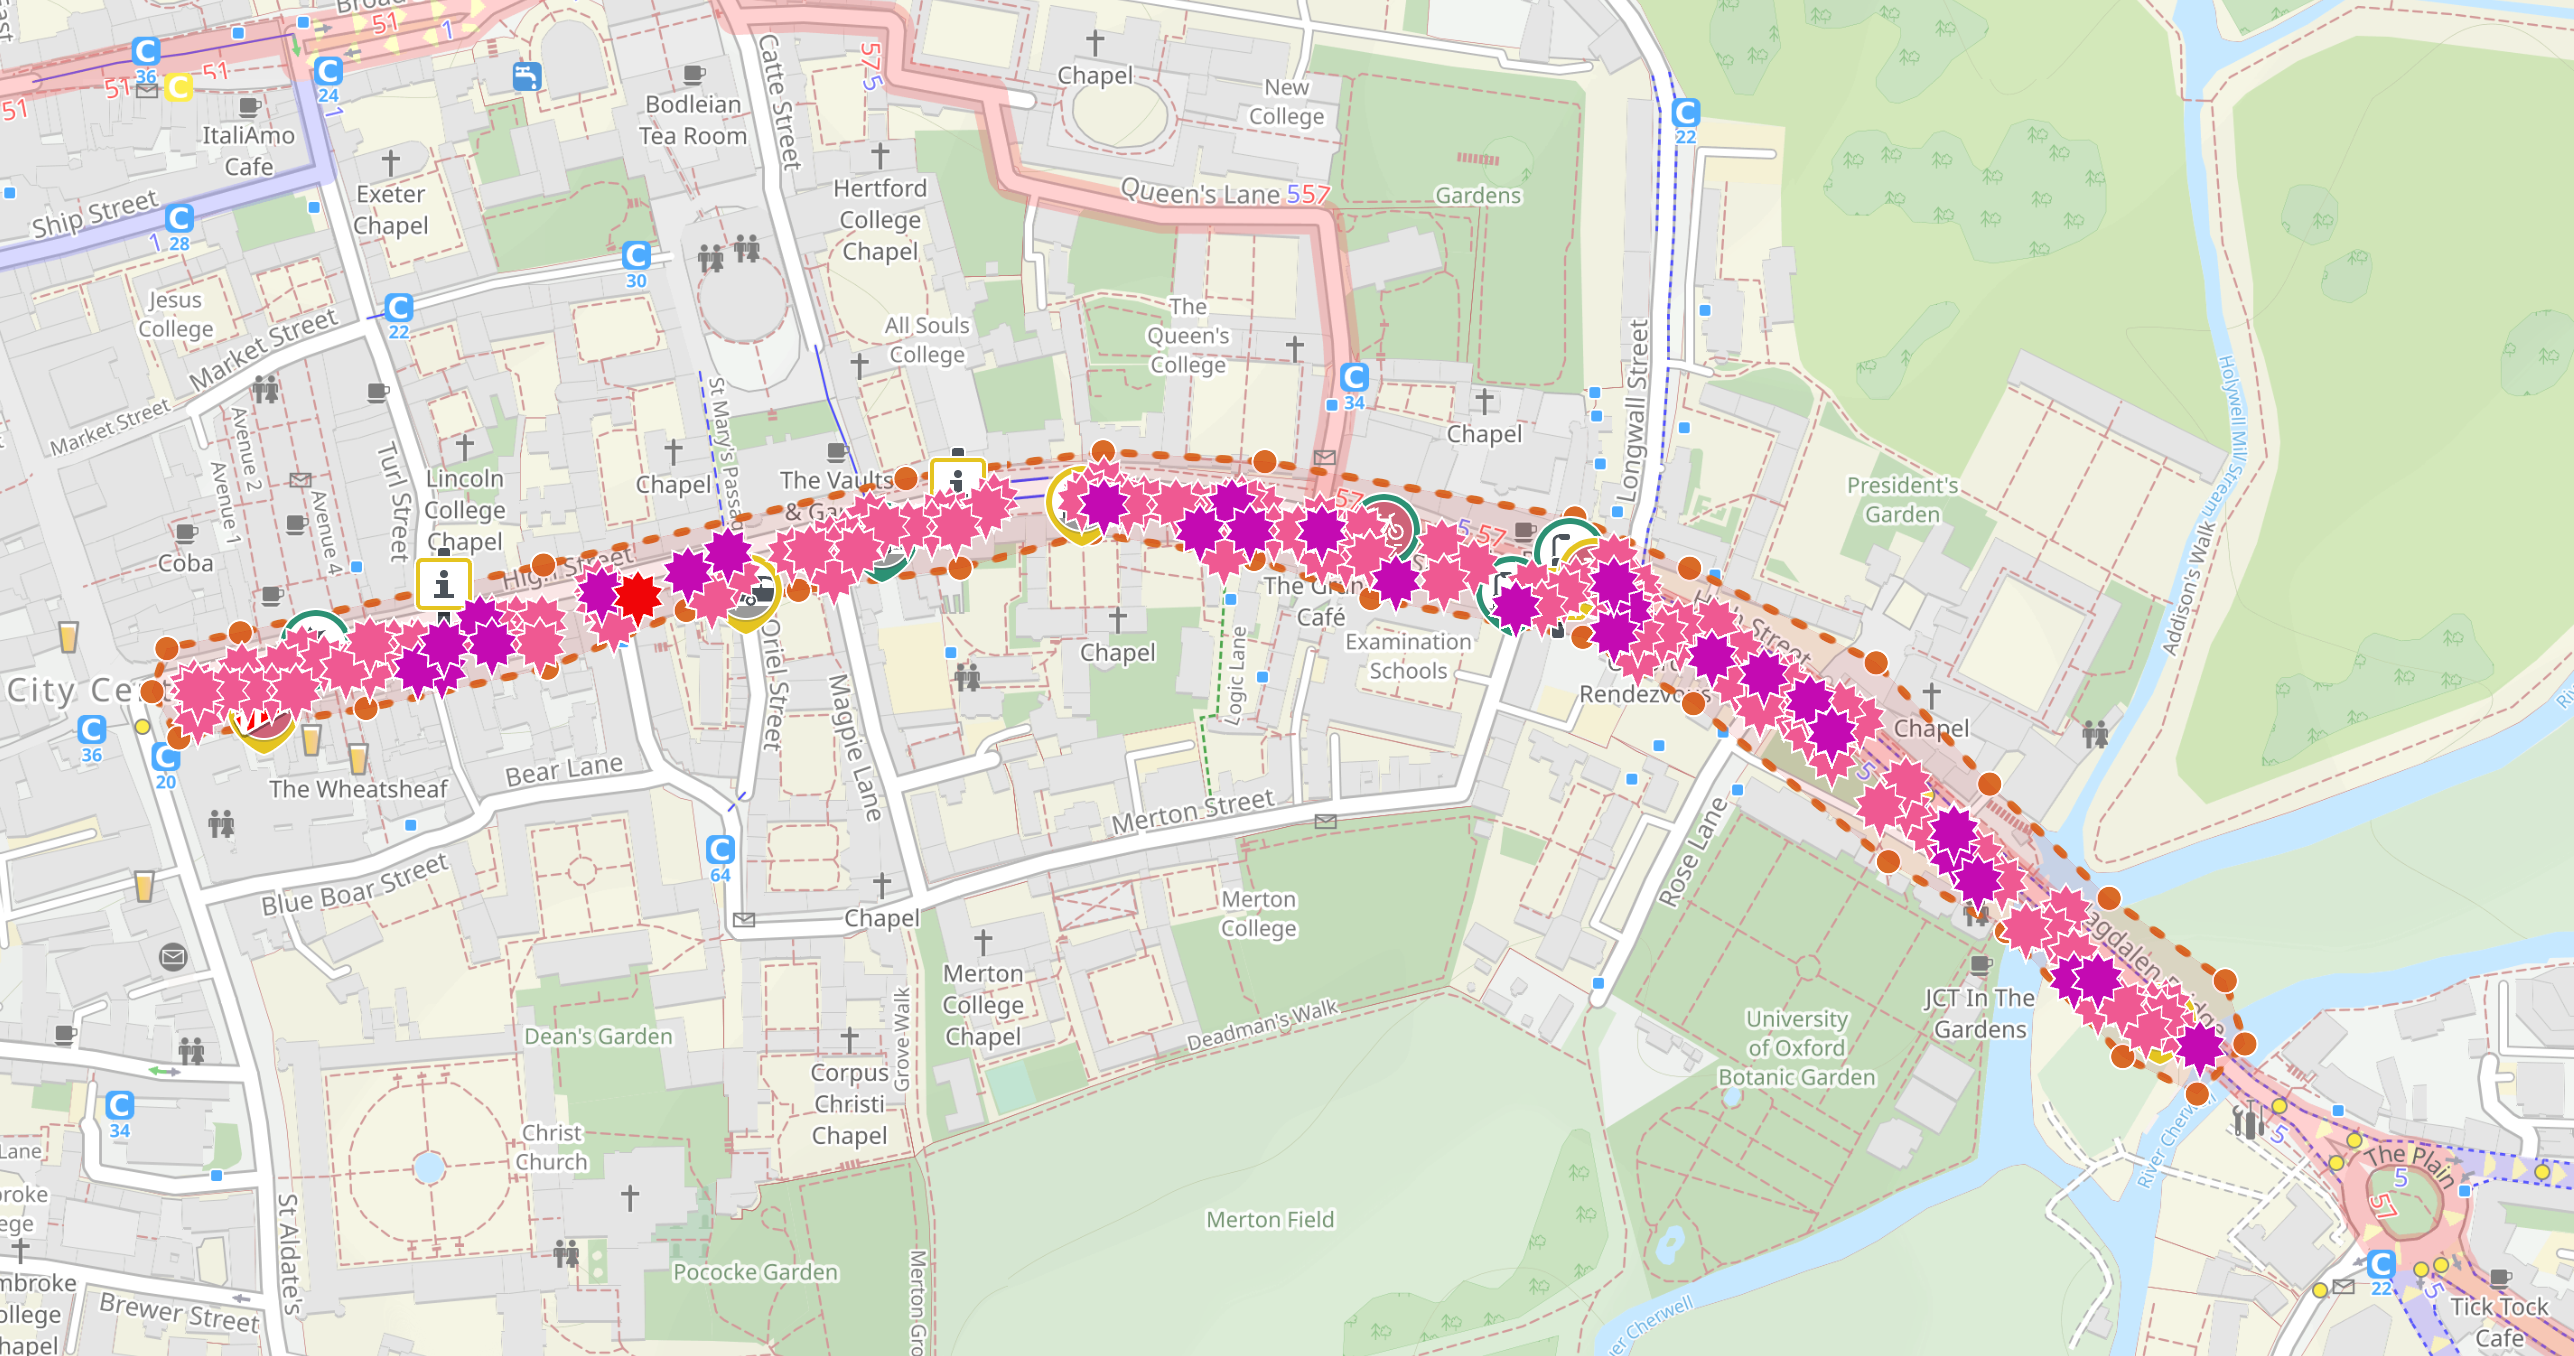

The file beside this chart, header and first rows:
Accident Index, Timestamp, severity, Casualties, Number of Casualties, Number of Vehicles, url, apiUrl, Latitude, Longitude
200043P019080, 8:02am, 5th August 2000, fatal, Cyclist, 1, 2, https://www.cyclestreets.net/collisions/…, https://api.cyclestreets.net/v2/collisio…, 51.75, -1.255
2019430341498, 4:09am, 1st November 2019, serious, Pedestrian, 1, 1, https://www.cyclestreets.net/collisions/…, https://api.cyclestreets.net/v2/collisio…, 51.75, -1.246
2019430381719, 11:50am, 29th November 2019, serious, Cyclist, 1, 2, https://www.cyclestreets.net/collisions/…, https://api.cyclestreets.net/v2/collisio…, 51.75, -1.248
2018430171212, 2:27pm, 6th June 2018, serious, Pedestrian,Bus/coach/minibus occupant, 2, 1, https://www.cyclestreets.net/collisions/…, https://api.cyclestreets.net/v2/collisio…, 51.75, -1.247
2018430311699, 3:30pm, 11th October 2018, serious, Pedestrian,Cyclist, 2, 1, https://www.cyclestreets.net/collisions/…, https://api.cyclestreets.net/v2/collisio…, 51.75, -1.254
2018430352491, 11:20am, 15th November 2018, serious, Pedestrian, 1, 1, https://www.cyclestreets.net/collisions/…, https://api.cyclestreets.net/v2/collisio…, 51.75, -1.251
201643P040026, 1:33pm, 7th February 2016, serious, Pedestrian, 1, 1, https://www.cyclestreets.net/collisions/…, https://api.cyclestreets.net/v2/collisio…, 51.75, -1.247
201543P007045, 5:09pm, 1st April 2015, serious, Pedestrian, 1, 2, https://www.cyclestreets.net/collisions/…, https://api.cyclestreets.net/v2/collisio…, 51.75, -1.251
201543P106075, 11:16am, 12th July 2015, serious, Pedestrian, 1, 1, https://www.cyclestreets.net/collisions/…, https://api.cyclestreets.net/v2/collisio…, 51.75, -1.249
201543P253035, 3:19pm, 21st March 2015, serious, Cyclist, 1, 2, https://www.cyclestreets.net/collisions/…, https://api.cyclestreets.net/v2/collisio…, 51.75, -1.248
201543P315025, 3:47am, 14th February 2015, serious, Pedestrian, 1, 1, https://www.cyclestreets.net/collisions/…, https://api.cyclestreets.net/v2/collisio…, 51.75, -1.246
201543P342115, 6:30pm, 29th November 2015, serious, Cyclist, 1, 2, https://www.cyclestreets.net/collisions/…, https://api.cyclestreets.net/v2/collisio…, 51.75, -1.251
201443P017034, 8:54pm, 3rd March 2014, serious, Cyclist, 1, 2, https://www.cyclestreets.net/collisions/…, https://api.cyclestreets.net/v2/collisio…, 51.75, -1.249
201443P068084, 10:40pm, 7th August 2014, serious, Cyclist, 1, 2, https://www.cyclestreets.net/collisions/…, https://api.cyclestreets.net/v2/collisio…, 51.75, -1.245
201343P183083, 11:25pm, 21st August 2013, serious, Cyclist, 1, 2, https://www.cyclestreets.net/collisions/…, https://api.cyclestreets.net/v2/collisio…, 51.75, -1.256
201343P262043, 2:30pm, 19th April 2013, serious, Cyclist, 1, 2, https://www.cyclestreets.net/collisions/…, https://api.cyclestreets.net/v2/collisio…, 51.75, -1.255
201243P002092, 6:45pm, 1st September 2012, serious, Cyclist, 1, 2, https://www.cyclestreets.net/collisions/…, https://api.cyclestreets.net/v2/collisio…, 51.75, -1.249
201243P034092, 6:18pm, 5th September 2012, serious, Cyclist, 1, 2, https://www.cyclestreets.net/collisions/…, https://api.cyclestreets.net/v2/collisio…, 51.75, -1.248
201243P116062, 7:30pm, 8th June 2012, serious, Cyclist, 1, 3, https://www.cyclestreets.net/collisions/…, https://api.cyclestreets.net/v2/collisio…, 51.75, -1.251
201243P235112, 11:25am, 22nd November 2012, serious, Pedestrian,Cyclist, 2, 1, https://www.cyclestreets.net/collisions/…, https://api.cyclestreets.net/v2/collisio…, 51.75, -1.246
201243P261112, 7:55am, 22nd November 2012, serious, Cyclist, 1, 2, https://www.cyclestreets.net/collisions/…, https://api.cyclestreets.net/v2/collisio…, 51.75, -1.247
201243P288032, 2:30pm, 22nd March 2012, serious, Pedestrian, 1, 1, https://www.cyclestreets.net/collisions/…, https://api.cyclestreets.net/v2/collisio…, 51.75, -1.256
201243P293022, 11:45pm, 29th February 2012, serious, Pedestrian, 1, 1, https://www.cyclestreets.net/collisions/…, https://api.cyclestreets.net/v2/collisio…, 51.75, -1.249
201143P140051, 12:45pm, 13th May 2011, serious, Cyclist, 1, 2, https://www.cyclestreets.net/collisions/…, https://api.cyclestreets.net/v2/collisio…, 51.75, -1.25
201143P271021, 8:00am, 23rd February 2011, serious, Cyclist, 1, 3, https://www.cyclestreets.net/collisions/…, https://api.cyclestreets.net/v2/collisio…, 51.75, -1.249
201143P348061, 7:26am, 23rd June 2011, serious, Pedestrian, 1, 1, https://www.cyclestreets.net/collisions/…, https://api.cyclestreets.net/v2/collisio…, 51.75, -1.257
201043P081110, 4:06pm, 6th November 2010, serious, Pedestrian,Bus/coach/minibus occupant, 2, 1, https://www.cyclestreets.net/collisions/…, https://api.cyclestreets.net/v2/collisio…, 51.75, -1.256
201043P100090, 8:15am, 8th September 2010, serious, Cyclist, 1, 2, https://www.cyclestreets.net/collisions/…, https://api.cyclestreets.net/v2/collisio…, 51.75, -1.249
201043P211070, 1:15pm, 17th July 2010, serious, Pedestrian, 1, 1, https://www.cyclestreets.net/collisions/…, https://api.cyclestreets.net/v2/collisio…, 51.75, -1.249
200943P300099, 12:15pm, 17th September 2009, serious, Pedestrian, 1, 1, https://www.cyclestreets.net/collisions/…, https://api.cyclestreets.net/v2/collisio…, 51.75, -1.25
200843P073048, 12:43pm, 12th April 2008, serious, Cyclist, 1, 3, https://www.cyclestreets.net/collisions/…, https://api.cyclestreets.net/v2/collisio…, 51.75, -1.248
200843P103108, 1:40am, 9th October 2008, serious, Cyclist, 1, 2, https://www.cyclestreets.net/collisions/…, https://api.cyclestreets.net/v2/collisio…, 51.75, -1.256
200843P150108, 2:00pm, 15th October 2008, serious, Cyclist, 2, 2, https://www.cyclestreets.net/collisions/…, https://api.cyclestreets.net/v2/collisio…, 51.75, -1.252
200743P190077, 3:00pm, 13th July 2007, serious, Cyclist, 1, 2, https://www.cyclestreets.net/collisions/…, https://api.cyclestreets.net/v2/collisio…, 51.75, -1.247
200743P278057, 1:46pm, 24th May 2007, serious, Pedestrian, 1, 1, https://www.cyclestreets.net/collisions/…, https://api.cyclestreets.net/v2/collisio…, 51.75, -1.25
200643P184106, 7:40pm, 13th October 2006, serious, Cyclist, 1, 2, https://www.cyclestreets.net/collisions/…, https://api.cyclestreets.net/v2/collisio…, 51.75, -1.256
200643P385076, 7:00pm, 31st July 2006, serious, Cyclist, 1, 2, https://www.cyclestreets.net/collisions/…, https://api.cyclestreets.net/v2/collisio…, 51.75, -1.248
200543P278045, 12:54pm, 18th April 2005, serious, Pedestrian,Bus/coach/minibus occupant, 2, 1, https://www.cyclestreets.net/collisions/…, https://api.cyclestreets.net/v2/collisio…, 51.75, -1.25
200543P324025, 1:50am, 20th February 2005, serious, Pedestrian, 1, 1, https://www.cyclestreets.net/collisions/…, https://api.cyclestreets.net/v2/collisio…, 51.75, -1.257
200543P327095, 3:40pm, 23rd September 2005, serious, Cyclist, 1, 2, https://www.cyclestreets.net/collisions/…, https://api.cyclestreets.net/v2/collisio…, 51.75, -1.255
200343P182103, 11:55am, 13th October 2003, serious, Pedestrian, 1, 1, https://www.cyclestreets.net/collisions/…, https://api.cyclestreets.net/v2/collisio…, 51.75, -1.247
200343P194053, 9:55am, 15th May 2003, serious, Cyclist, 1, 3, https://www.cyclestreets.net/collisions/…, https://api.cyclestreets.net/v2/collisio…, 51.75, -1.249
200243P040102, 10:50am, 4th October 2002, serious, Pedestrian, 1, 2, https://www.cyclestreets.net/collisions/…, https://api.cyclestreets.net/v2/collisio…, 51.75, -1.255
200243P048112, 7:40pm, 1st November 2002, serious, Cyclist, 1, 2, https://www.cyclestreets.net/collisions/…, https://api.cyclestreets.net/v2/collisio…, 51.75, -1.251
200243P273052, 4:10pm, 25th May 2002, serious, Cyclist, 1, 2, https://www.cyclestreets.net/collisions/…, https://api.cyclestreets.net/v2/collisio…, 51.75, -1.246
200143P199051, 12:15am, 13th May 2001, serious, Cyclist, 1, 2, https://www.cyclestreets.net/collisions/…, https://api.cyclestreets.net/v2/collisio…, 51.75, -1.247
200143P233091, 3:20pm, 22nd September 2001, serious, Cyclist, 1, 3, https://www.cyclestreets.net/collisions/…, https://api.cyclestreets.net/v2/collisio…, 51.75, -1.251
200043P202090, 2:40pm, 17th September 2000, serious, Cyclist, 1, 2, https://www.cyclestreets.net/collisions/…, https://api.cyclestreets.net/v2/collisio…, 51.75, -1.248
200043P274060, 4:20pm, 16th June 2000, serious, Cyclist, 1, 2, https://www.cyclestreets.net/collisions/…, https://api.cyclestreets.net/v2/collisio…, 51.75, -1.256
199943P020129, 6:50pm, 2nd December 1999, serious, Cyclist, 1, 2, https://www.cyclestreets.net/collisions/…, https://api.cyclestreets.net/v2/collisio…, 51.75, -1.254
2020430002897, 4:05pm, 3rd January 2020, slight, Pedestrian, 1, 1, https://www.cyclestreets.net/collisions/…, https://api.cyclestreets.net/v2/collisio…, 51.75, -1.257
2020430006230, 8:15am, 4th January 2020, slight, Cyclist, 1, 2, https://www.cyclestreets.net/collisions/…, https://api.cyclestreets.net/v2/collisio…, 51.75, -1.249
2020430042584, 11:00pm, 1st February 2020, slight, Pedestrian, 1, 1, https://www.cyclestreets.net/collisions/…, https://api.cyclestreets.net/v2/collisio…, 51.75, -1.251
2019430015785, 10:30pm, 13th January 2019, slight, Cyclist, 1, 1, https://www.cyclestreets.net/collisions/…, https://api.cyclestreets.net/v2/collisio…, 51.75, -1.246
2019430068195, 1:15pm, 2nd March 2019, slight, Cyclist, 1, 2, https://www.cyclestreets.net/collisions/…, https://api.cyclestreets.net/v2/collisio…, 51.75, -1.25
2019430069358, 2:05pm, 1st March 2019, slight, Cyclist, 1, 2, https://www.cyclestreets.net/collisions/…, https://api.cyclestreets.net/v2/collisio…, 51.75, -1.248
2019430132927, 3:00pm, 30th April 2019, slight, Cyclist, 1, 2, https://www.cyclestreets.net/collisions/…, https://api.cyclestreets.net/v2/collisio…, 51.75, -1.252
2019430165823, 8:05am, 31st May 2019, slight, Pedestrian,Cyclist, 2, 1, https://www.cyclestreets.net/collisions/…, https://api.cyclestreets.net/v2/collisio…, 51.75, -1.251
2019430191280, 5:30pm, 23rd June 2019, slight, Cyclist, 1, 2, https://www.cyclestreets.net/collisions/…, https://api.cyclestreets.net/v2/collisio…, 51.75, -1.248
2019430353162, 8:34am, 12th November 2019, slight, Cyclist, 1, 2, https://www.cyclestreets.net/collisions/…, https://api.cyclestreets.net/v2/collisio…, 51.75, -1.247
... 238 more rows
